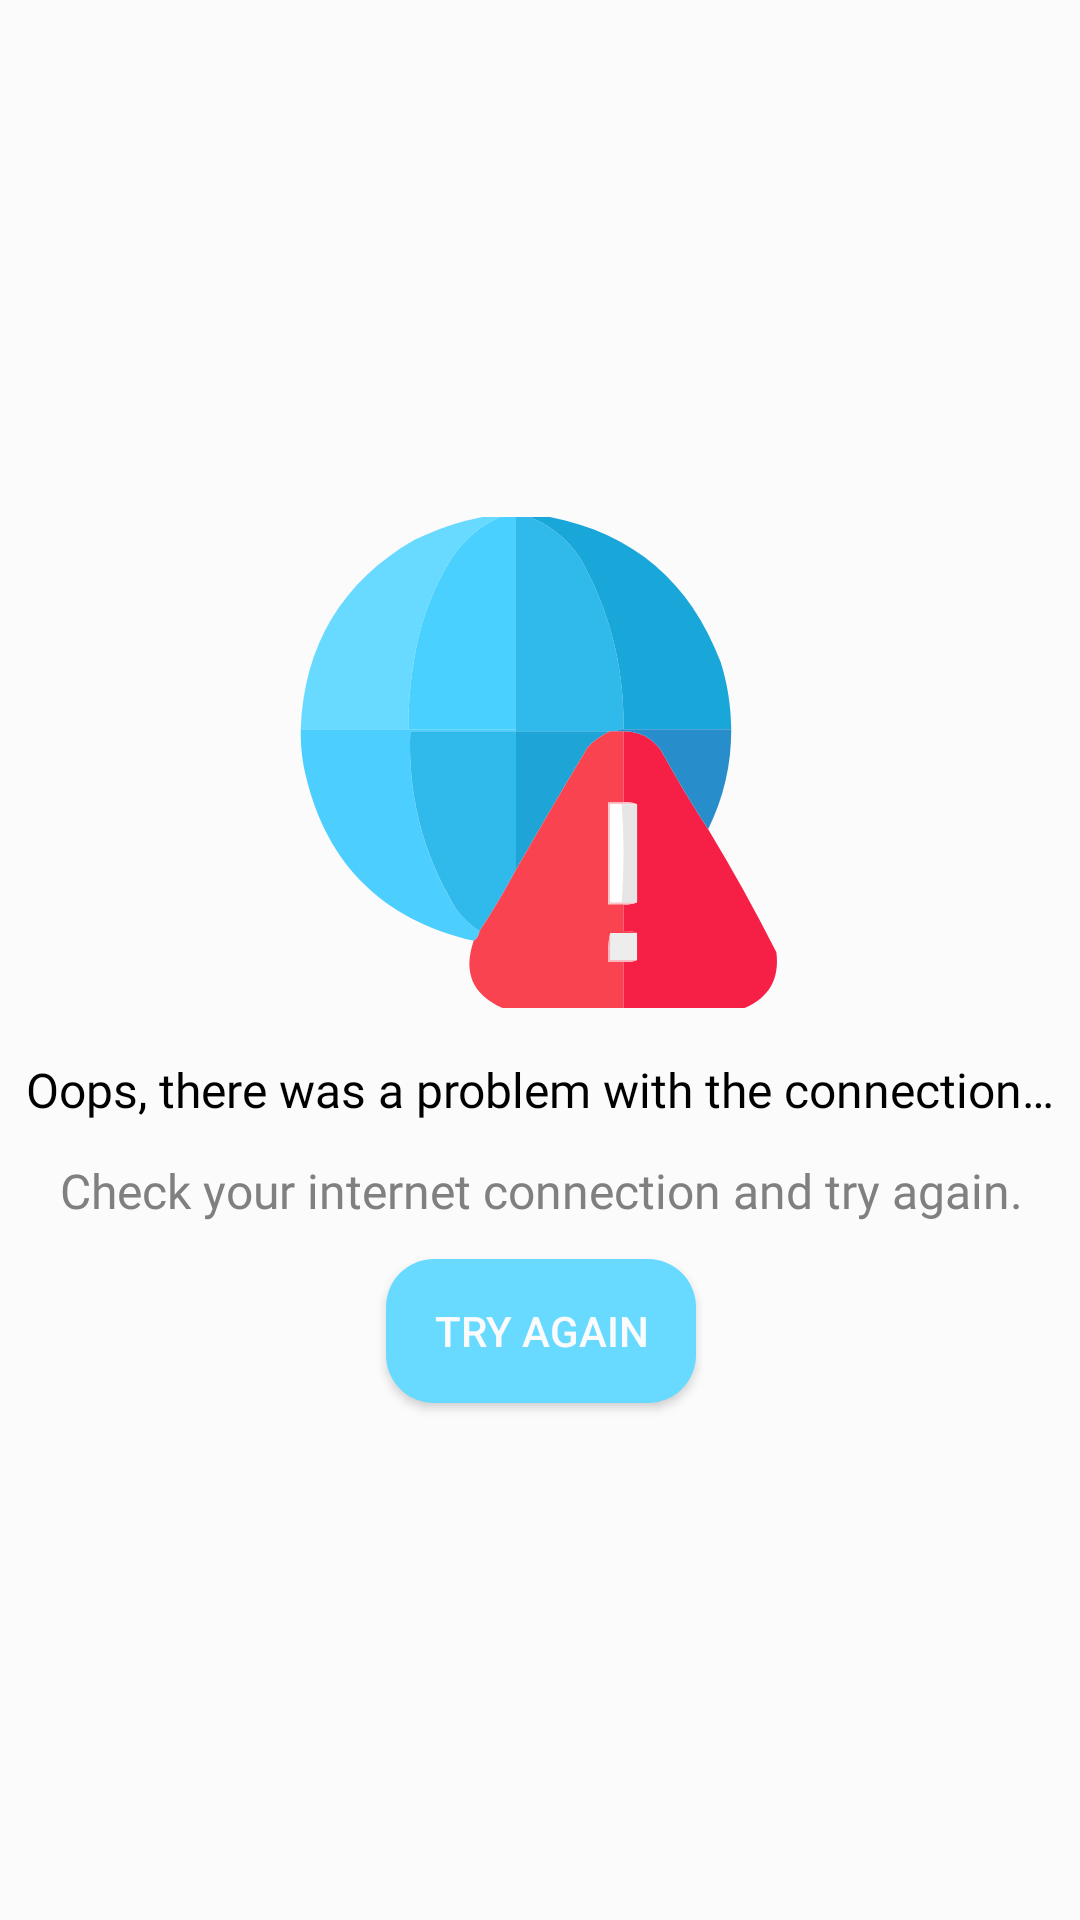

This screen was rendered from an Android layout file. Write that file and the resources it references.
<!-- AndroidManifest.xml: application theme Theme.RecipeFinder -->
<!-- res/layout/fragment_main_network_check.xml -->
<?xml version="1.0" encoding="utf-8"?>
<androidx.constraintlayout.widget.ConstraintLayout xmlns:android="http://schemas.android.com/apk/res/android"
    xmlns:app="http://schemas.android.com/apk/res-auto"
    xmlns:tools="http://schemas.android.com/tools"
    android:layout_width="match_parent"
    android:layout_height="match_parent"
    android:background="@color/whiteFrost"
    tools:context=".ui.main.fragments.MainNetworkCheckFragment">

    <ImageView
        android:id="@+id/ivImage"
        android:layout_width="164dp"
        android:layout_height="164dp"
        android:src="@drawable/ic_no_internet_connection"
        app:layout_constraintBottom_toTopOf="@+id/tvTextView1"
        app:layout_constraintEnd_toEndOf="parent"
        app:layout_constraintStart_toStartOf="parent"
        app:layout_constraintTop_toTopOf="parent"
        app:layout_constraintVertical_chainStyle="packed" />

    <TextView
        android:id="@+id/tvTextView1"
        android:layout_width="wrap_content"
        android:layout_height="wrap_content"
        android:layout_marginTop="16dp"
        android:fontFamily="@font/inter"
        android:gravity="center"
        android:text="@string/oops_there_was_a_problem_with_the_connection"
        android:textColor="@color/black"
        android:textSize="16sp"
        app:layout_constraintBottom_toTopOf="@+id/textView2"
        app:layout_constraintEnd_toEndOf="@+id/ivImage"
        app:layout_constraintStart_toStartOf="@+id/ivImage"
        app:layout_constraintTop_toBottomOf="@+id/ivImage" />

    <TextView
        android:id="@+id/textView2"
        android:layout_width="wrap_content"
        android:layout_height="wrap_content"
        android:layout_marginTop="12dp"
        android:fontFamily="@font/inter"
        android:gravity="center"
        android:text="@string/check_your_internet_connection_and_try_again"
        android:textColor="@color/grey"
        android:textSize="16sp"
        app:layout_constraintBottom_toTopOf="@+id/buttonTryAgain"
        app:layout_constraintEnd_toEndOf="@+id/tvTextView1"
        app:layout_constraintStart_toStartOf="@+id/tvTextView1"
        app:layout_constraintTop_toBottomOf="@+id/tvTextView1" />

    <androidx.appcompat.widget.AppCompatButton
        android:id="@+id/buttonTryAgain"
        android:layout_width="wrap_content"
        android:layout_height="wrap_content"
        android:layout_marginTop="12dp"
        android:background="@drawable/shape_custom_button"
        android:text="@string/try_again"
        android:textColor="@color/whiteFrost"
        app:layout_constraintBottom_toBottomOf="parent"
        app:layout_constraintEnd_toEndOf="@id/textView2"
        app:layout_constraintStart_toStartOf="@id/textView2"
        app:layout_constraintTop_toBottomOf="@id/textView2" />

</androidx.constraintlayout.widget.ConstraintLayout>
<!-- resources referenced by this layout -->
<resources>
  <color name="black">#FF000000</color>
  <color name="grey">#808080</color>
  <color name="whiteFrost">#FCFBFC</color>
  <!-- drawable ic_no_internet_connection: vector/xml drawable (drawable, 5885 chars, omitted) -->
  <!-- drawable shape_custom_button (drawable) -->
  <?xml version="1.0" encoding="utf-8"?>
  <shape xmlns:android="http://schemas.android.com/apk/res/android">
      <solid android:color="@color/mainColor" />
      <corners android:radius="16dp" />
      <padding
          android:bottom="12dp"
          android:left="16dp"
          android:right="16dp"
          android:top="12dp" />
  </shape>
  <string name="check_your_internet_connection_and_try_again">Check your internet connection and try again.</string>
  <string name="oops_there_was_a_problem_with_the_connection">Oops, there was a problem with the connection…</string>
  <string name="try_again">Try again</string>
  <style name="Theme.RecipeFinder" parent="Base.Theme.RecipeFinder" />
  <color name="mainColor">#68DAFF</color>
  <style name="Base.Theme.RecipeFinder" parent="Theme.Material3.DayNight.NoActionBar">
          <item name="android:statusBarColor">@color/mainColor</item>
      </style>
</resources>
